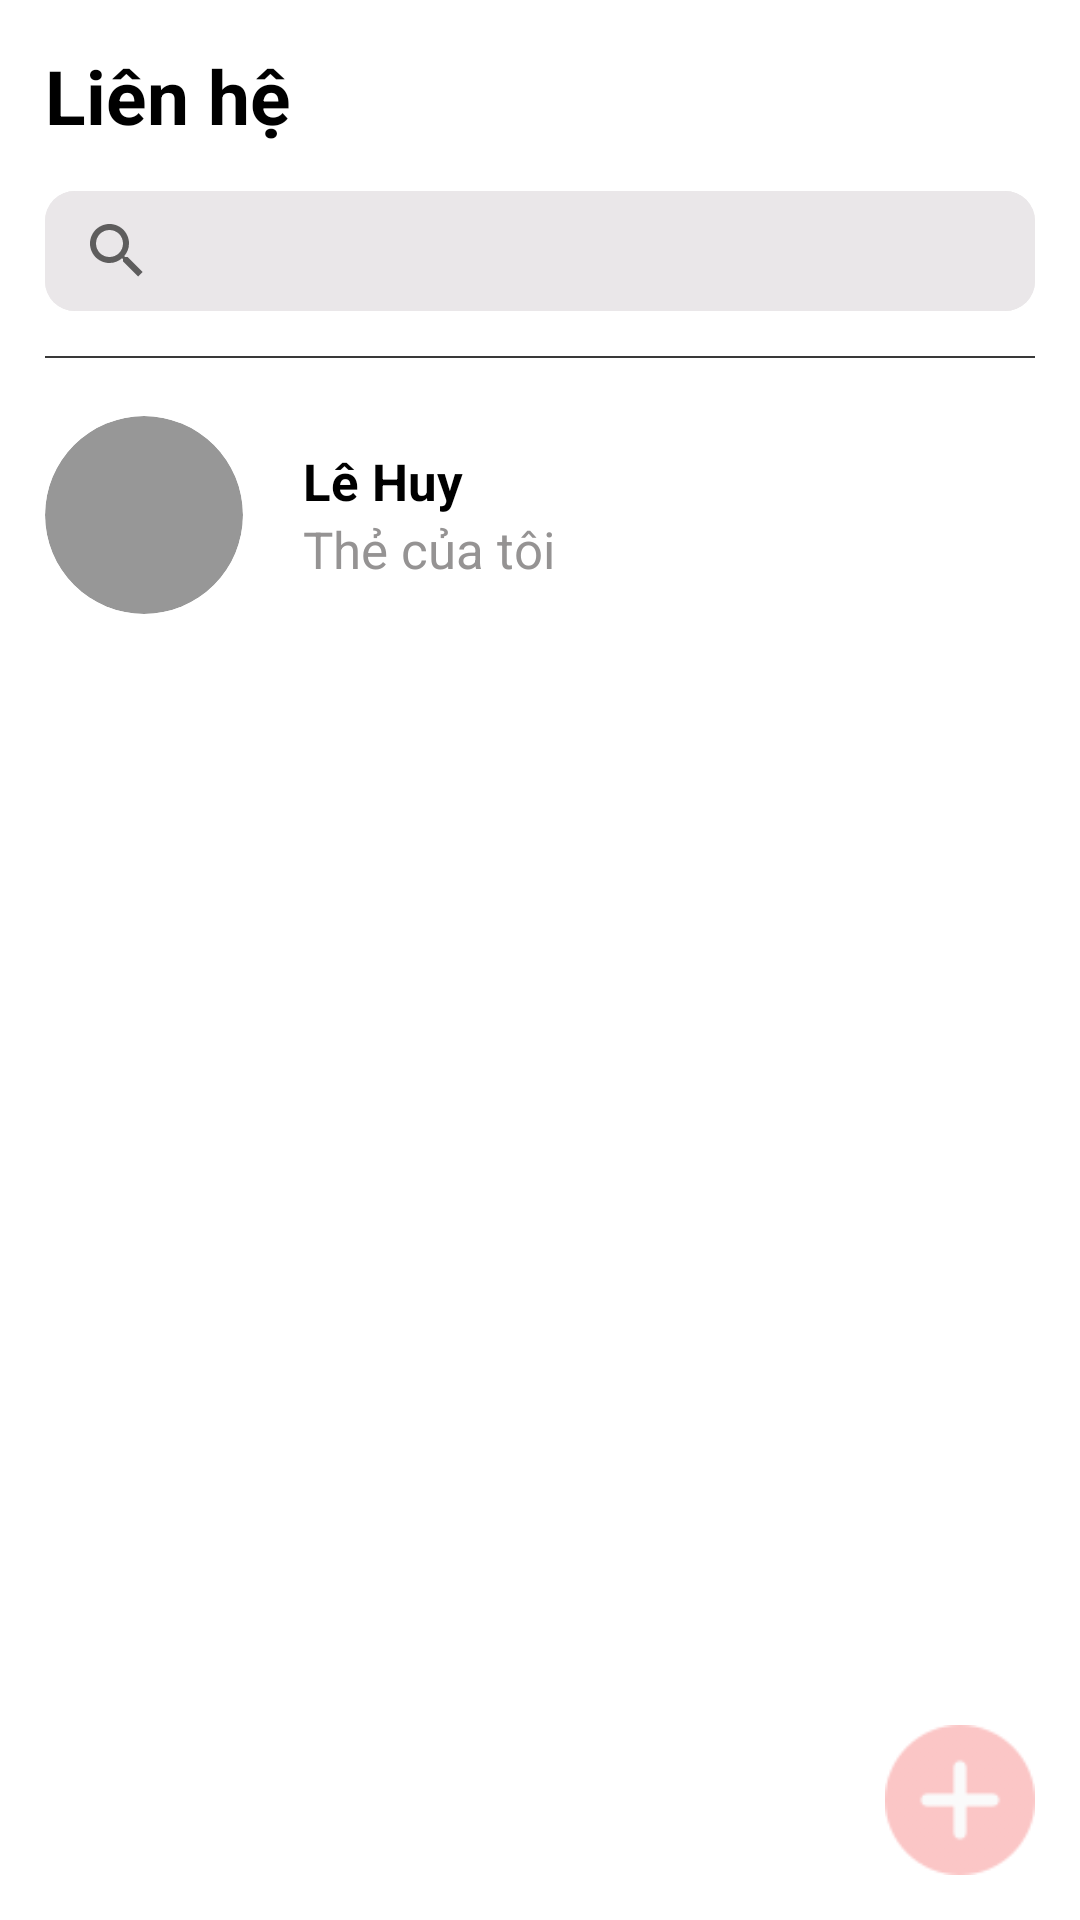

Produce the Android XML layout that renders to this screen, including the resource entries it uses.
<!-- AndroidManifest.xml: application theme Theme.TestIkame -->
<!-- res/layout/homescreen_activity.xml -->
<?xml version="1.0" encoding="utf-8"?>
<RelativeLayout xmlns:android="http://schemas.android.com/apk/res/android"
    xmlns:app="http://schemas.android.com/apk/res-auto"
    android:layout_width="match_parent"
    android:layout_height="match_parent"
    android:background="@color/white">

    <RelativeLayout
        android:layout_width="match_parent"
        android:layout_height="match_parent">

        <LinearLayout
            android:id="@+id/lntop"
            android:layout_width="match_parent"
            android:layout_height="wrap_content"
            android:layout_margin="15dp"
            android:orientation="vertical">

            <TextView
                android:layout_width="wrap_content"
                android:layout_height="wrap_content"
                android:text="Liên hệ"
                android:textColor="@color/black"
                android:textSize="25dp"
                android:textStyle="bold" />

            <LinearLayout
                android:id="@+id/ln_search"
                android:layout_width="match_parent"
                android:layout_height="40dp"
                android:layout_marginTop="15dp"
                android:layout_marginBottom="15dp"
                android:background="@drawable/radius_12"
                android:orientation="horizontal">

                <androidx.appcompat.widget.SearchView
                    android:id="@+id/searchview_main"
                    android:layout_width="match_parent"
                    android:layout_height="40dp"
                    android:layout_marginBottom="15dp"
                    android:background="@drawable/radius_12"
                    android:iconifiedByDefault="false" />


            </LinearLayout>

            <View
                android:layout_width="match_parent"
                android:layout_height="0.5dp"
                android:background="#393939" />
        </LinearLayout>

        <androidx.core.widget.NestedScrollView
            android:layout_width="match_parent"
            android:layout_height="match_parent"
            android:layout_below="@id/lntop">

            <RelativeLayout
                android:layout_width="match_parent"
                android:layout_height="wrap_content"

                android:layout_marginBottom="15dp">

                <androidx.recyclerview.widget.RecyclerView
                    android:id="@+id/rcvseachviewmain"
                    android:layout_width="match_parent"
                    android:layout_height="wrap_content"
                    android:background="@drawable/radius_12white"
                    android:visibility="gone" />

                <LinearLayout
                    android:id="@+id/ln_homescreen"
                    android:layout_width="match_parent"
                    android:layout_height="wrap_content"
                    android:orientation="vertical">

                    <LinearLayout
                        android:id="@+id/lnperson"
                        android:layout_width="match_parent"
                        android:layout_height="75dp"
                        android:layout_marginLeft="15dp"
                        android:layout_marginRight="15dp"
                        android:layout_marginBottom="25dp"
                        android:background="@color/white"
                        android:gravity="center_vertical"
                        android:orientation="horizontal">

                        
                        <androidx.cardview.widget.CardView
                            android:layout_width="66dp"
                            android:layout_height="66dp"
                            android:layout_centerInParent="true"
                            android:backgroundTint="#979797"
                            android:foregroundGravity="center"
                            app:cardCornerRadius="33dp"
                            app:cardElevation="0dp">

                            <ImageView
                                android:id="@+id/img_homescreen"
                                android:layout_width="match_parent"
                                android:layout_height="match_parent"
                                android:scaleType="centerCrop"
                                android:src="@drawable/user" />

                        </androidx.cardview.widget.CardView>

                        <LinearLayout
                            android:layout_width="match_parent"
                            android:layout_height="wrap_content"
                            android:layout_marginLeft="20dp"
                            android:orientation="vertical">

                            <TextView
                                android:layout_width="wrap_content"
                                android:layout_height="wrap_content"
                                android:text="Lê Huy"
                                android:textColor="@color/black"
                                android:textSize="17dp"
                                android:textStyle="bold" />

                            <TextView
                                android:layout_width="wrap_content"
                                android:layout_height="wrap_content"
                                android:text="Thẻ của tôi"
                                android:textColor="#959393"
                                android:textSize="17dp" />


                        </LinearLayout>


                    </LinearLayout>

                    <androidx.recyclerview.widget.RecyclerView
                        android:id="@+id/rcv_listcontact"
                        android:layout_width="match_parent"
                        android:layout_height="wrap_content"
                        android:layout_below="@+id/lnperson" />
                </LinearLayout>


            </RelativeLayout>
        </androidx.core.widget.NestedScrollView>

        <ImageView
            android:id="@+id/img_addcontact"
            android:layout_width="50dp"
            android:layout_height="50dp"
            android:layout_alignParentRight="true"
            android:layout_alignParentBottom="true"
            android:layout_marginStart="15dp"
            android:layout_marginTop="15dp"
            android:layout_marginEnd="15dp"
            android:layout_marginBottom="15dp"
            android:src="@drawable/plus" />
    </RelativeLayout>

</RelativeLayout>
<!-- resources referenced by this layout -->
<resources>
  <!-- drawable plus: png bitmap (drawable, 2923 bytes) -->
  <!-- drawable radius_12 (drawable) -->
  <?xml version="1.0" encoding="utf-8"?>
  <shape xmlns:android="http://schemas.android.com/apk/res/android">
      <solid android:color="#EAE7E9" />
      <corners android:radius="10dp"/>
  
  </shape>
  <style name="Theme.TestIkame" parent="Theme.MaterialComponents.DayNight.NoActionBar">
          
          <item name="colorPrimary">@color/purple_500</item>
          <item name="colorPrimaryVariant">@color/purple_700</item>
          <item name="colorOnPrimary">@color/white</item>
          
          <item name="colorSecondary">@color/teal_200</item>
          <item name="colorSecondaryVariant">@color/teal_700</item>
          <item name="colorOnSecondary">@color/black</item>
          
          <item name="android:statusBarColor">?attr/colorPrimaryVariant</item>
          
      </style>
  <!-- not gathered from this repository: default colours our renderer supplied (Android Studio template values) -->
  <color name="purple_500">#FF6200EE</color>
  <color name="purple_700">#FF3700B3</color>
  <color name="teal_200">#FF03DAC5</color>
  <color name="teal_700">#FF018786</color>
  <color name="black">#FF000000</color>
  <color name="white">#FFFFFFFF</color>
</resources>
